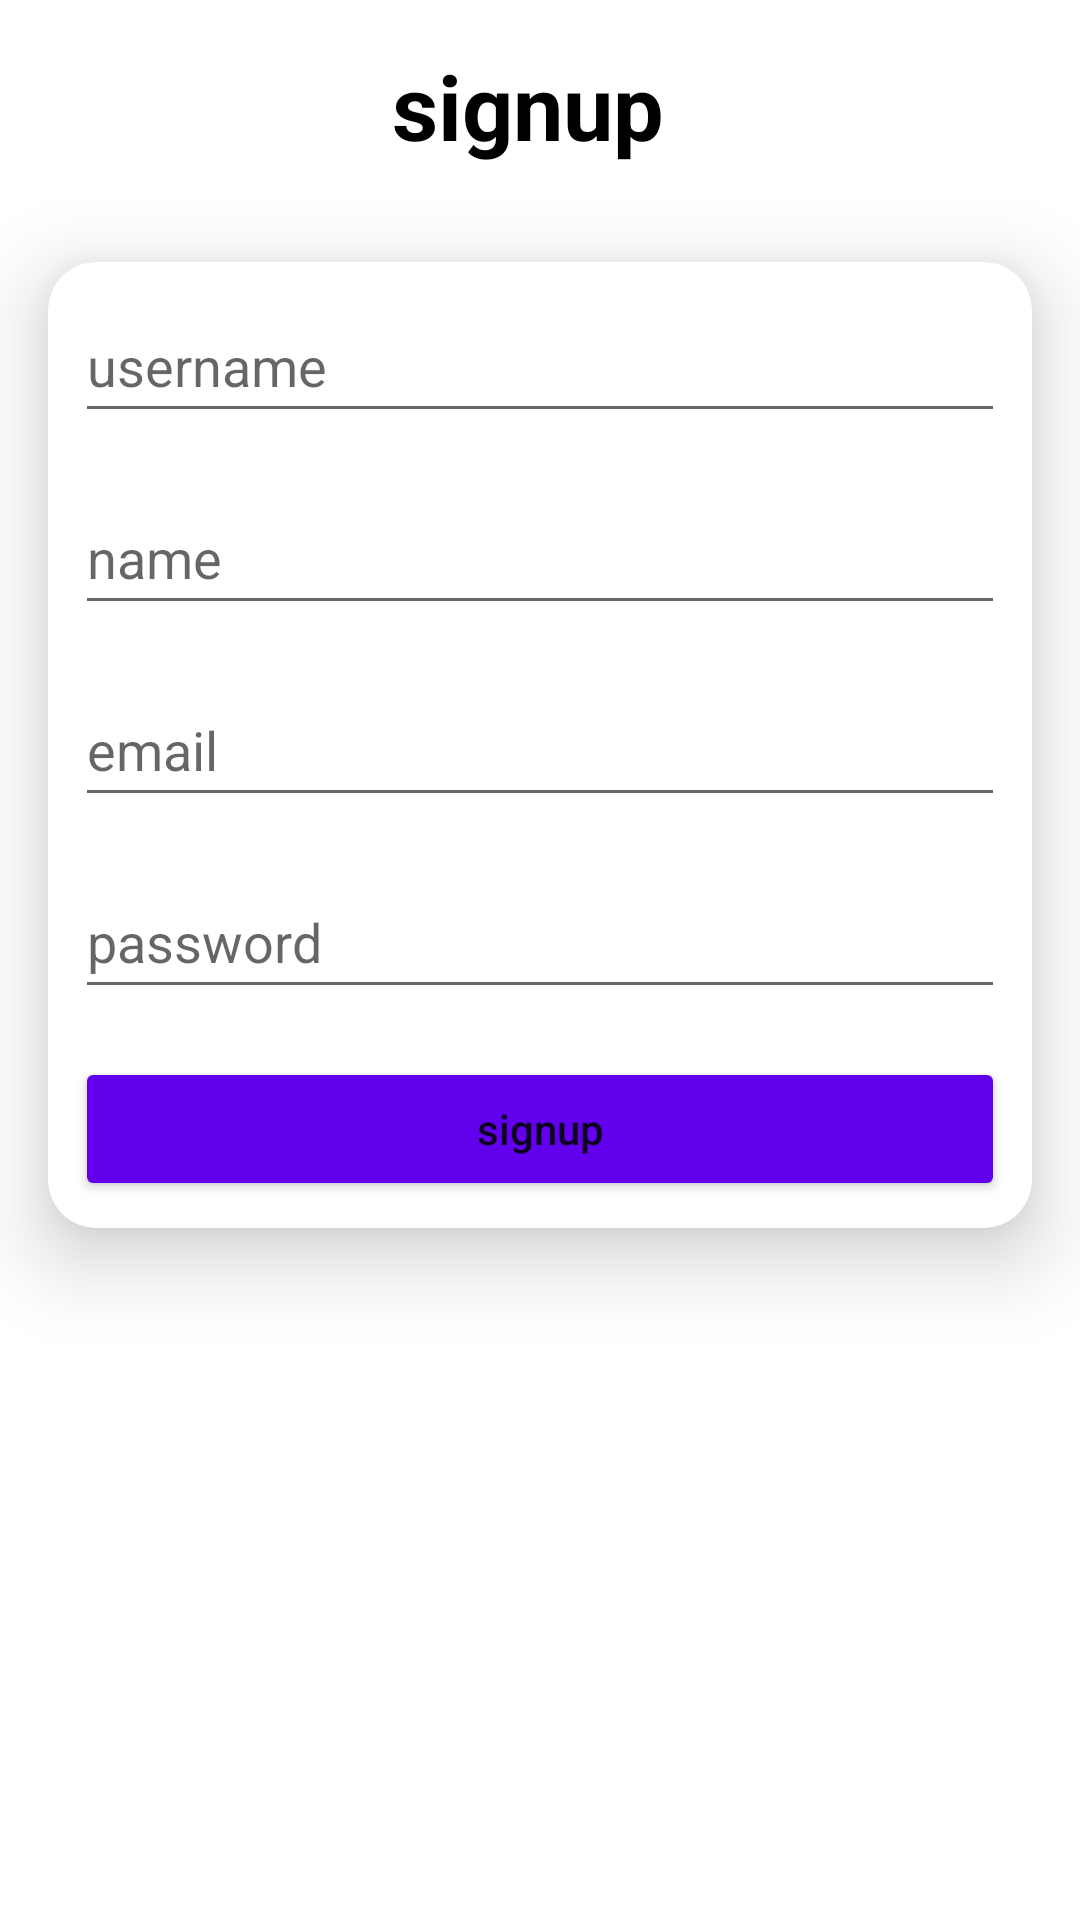

This screen was rendered from an Android layout file. Write that file and the resources it references.
<!-- AndroidManifest.xml: application theme Theme.AuthTry2 -->
<!-- res/layout/activity_sign_up.xml -->
<?xml version="1.0" encoding="utf-8"?>
<androidx.constraintlayout.widget.ConstraintLayout xmlns:android="http://schemas.android.com/apk/res/android"
    xmlns:app="http://schemas.android.com/apk/res-auto"
    xmlns:tools="http://schemas.android.com/tools"
    android:layout_width="match_parent"
    android:layout_height="match_parent"
    tools:context=".SignUpActivity">

    <TextView
        android:id="@+id/textView2"
        android:layout_width="wrap_content"
        android:layout_height="wrap_content"
        android:layout_marginStart="32dp"
        android:layout_marginTop="30dp"
        android:layout_marginEnd="40dp"
        android:layout_marginBottom="600dp"
        android:text="@string/signup"
        android:textAlignment="center"
        android:textSize="30sp"
        android:textColor="@color/black"
        android:textStyle="bold"
        app:layout_constraintBottom_toBottomOf="parent"
        app:layout_constraintEnd_toEndOf="parent"
        app:layout_constraintStart_toStartOf="parent"
        app:layout_constraintTop_toTopOf="parent" />

    <androidx.cardview.widget.CardView
        android:id="@+id/cardView"
        android:layout_width="match_parent"
        android:layout_height="wrap_content"
        android:layout_marginStart="16dp"
        android:layout_marginTop="32dp"
        android:layout_marginEnd="16dp"
        app:cardCornerRadius="16dp"
        app:cardElevation="16dp"
        app:layout_constraintEnd_toEndOf="parent"
        app:layout_constraintStart_toStartOf="parent"
        app:layout_constraintTop_toBottomOf="@+id/textView2">


        <LinearLayout
            android:layout_width="match_parent"
            android:layout_height="wrap_content"
            android:orientation="vertical"
            android:padding="1dp">
            <EditText
                android:id="@+id/username"
                android:layout_width="match_parent"
                android:layout_height="wrap_content"
                android:layout_margin="8dp"
                android:autofillHints="username or Name"
                android:hint="username"
                android:inputType="text"
                android:minHeight="48dp"/>

            <EditText
                android:id="@+id/name"
                android:layout_width="match_parent"
                android:layout_height="wrap_content"
                android:layout_margin="8dp"
                android:autofillHints="Name"
                android:hint="@string/name"
                android:inputType="text"
                android:minHeight="48dp" />


            <EditText
                android:id="@+id/user_email"
                android:layout_width="match_parent"
                android:layout_height="wrap_content"
                android:layout_margin="8dp"
                android:autofillHints="emailAddress"
                android:hint="@string/email"
                android:inputType="textEmailAddress"
                android:minHeight="48dp" />



            <EditText
                android:id="@+id/user_password"
                android:layout_width="match_parent"
                android:layout_height="wrap_content"
                android:layout_margin="8dp"
                android:autofillHints="password"
                android:hint="@string/password"
                android:inputType="textPassword"
                android:minHeight="48dp"
                tools:ignore="TextContrastCheck" />


            <Button
                android:id="@+id/Sign_Up_btn"
                android:layout_width="match_parent"
                android:layout_height="wrap_content"
                android:layout_margin="8dp"
                android:backgroundTint="@color/design_default_color_primary"
                android:padding="8dp"
                android:text="@string/signup"
                android:textAllCaps="false"
                tools:ignore="DuplicateSpeakableTextCheck" />



        </LinearLayout>

    </androidx.cardview.widget.CardView>

</androidx.constraintlayout.widget.ConstraintLayout>
<!-- resources referenced by this layout -->
<resources>
  <string name="email">email</string>
  <string name="name">name</string>
  <string name="password">password</string>
  <string name="signup">signup</string>
  <style name="Theme.AuthTry2" parent="Theme.MaterialComponents.DayNight.DarkActionBar">
          
          <item name="colorPrimary">@color/purple_500</item>
          <item name="colorPrimaryVariant">@color/purple_700</item>
          <item name="colorOnPrimary">@color/white</item>
          
          <item name="colorSecondary">@color/teal_200</item>
          <item name="colorSecondaryVariant">@color/teal_700</item>
          <item name="colorOnSecondary">@color/black</item>
          
          <item name="android:statusBarColor" tools:targetApi="l">?attr/colorPrimaryVariant</item>
          
      </style>
  <!-- not gathered from this repository: default colours our renderer supplied (Android Studio template values) -->
  <color name="purple_500">#FF6200EE</color>
  <color name="purple_700">#FF3700B3</color>
  <color name="teal_200">#FF03DAC5</color>
  <color name="teal_700">#FF018786</color>
  <color name="black">#FF000000</color>
  <color name="white">#FFFFFFFF</color>
</resources>
